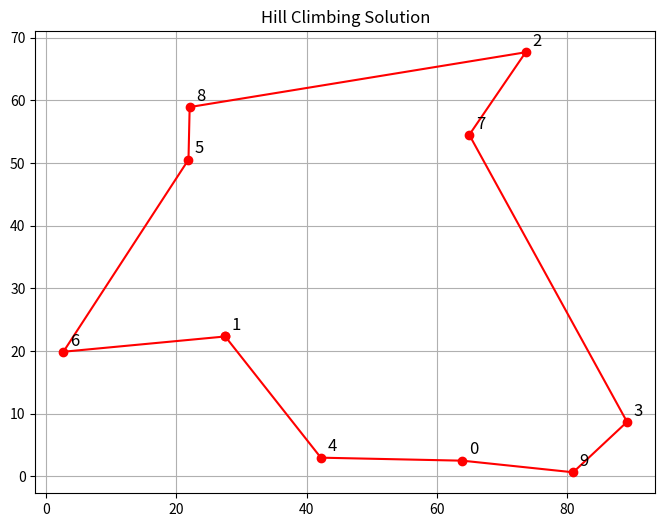

Reproduce this figure in Python.
import random
import math
import matplotlib.pyplot as plt

# 計算兩城市的距離
def distance(a, b):
    return math.hypot(a[0] - b[0], a[1] - b[1])

# 計算整個巡迴的長度
def total_distance(path, cities):
    dist = 0
    for i in range(len(path)):
        dist += distance(cities[path[i]], cities[path[(i + 1) % len(path)]])
    return dist

# 產生鄰居解：隨機交換兩個城市
def get_neighbor(path):
    a, b = random.sample(range(len(path)), 2)
    neighbor = path[:]
    neighbor[a], neighbor[b] = neighbor[b], neighbor[a]
    return neighbor

# 計算 "高度"（越高表示越短路徑）
def height(path, cities):
    return 1 / total_distance(path, cities)

# 畫出城市與巡迴路徑
def plot_path(cities, path, title="TSP Path"):
    ordered = [cities[i] for i in path] + [cities[path[0]]]
    x, y = zip(*ordered)
    plt.figure(figsize=(8, 6))
    plt.plot(x, y, 'o-r')
    plt.title(title)
    for idx, (cx, cy) in enumerate(cities):
        plt.text(cx + 1, cy + 1, str(idx), fontsize=12)
    plt.grid(True)
    plt.show()

# 爬山演算法主程式
def hill_climbing(cities, max_iterations=10000):
    n = len(cities)
    current_path = list(range(n))
    random.shuffle(current_path)
    current_height = height(current_path, cities)

    print("初始長度:", total_distance(current_path, cities))

    for _ in range(max_iterations):
        neighbor = get_neighbor(current_path)
        neighbor_height = height(neighbor, cities)

        if neighbor_height > current_height:
            current_path = neighbor
            current_height = neighbor_height

    final_dist = total_distance(current_path, cities)
    print("最終長度:", final_dist)
    return current_path

# 測試
if __name__ == "__main__":
    random.seed(42)
    cities = [(random.uniform(0, 100), random.uniform(0, 100)) for _ in range(10)]
    best_path = hill_climbing(cities)
    plot_path(cities, best_path, title="Hill Climbing Solution")
